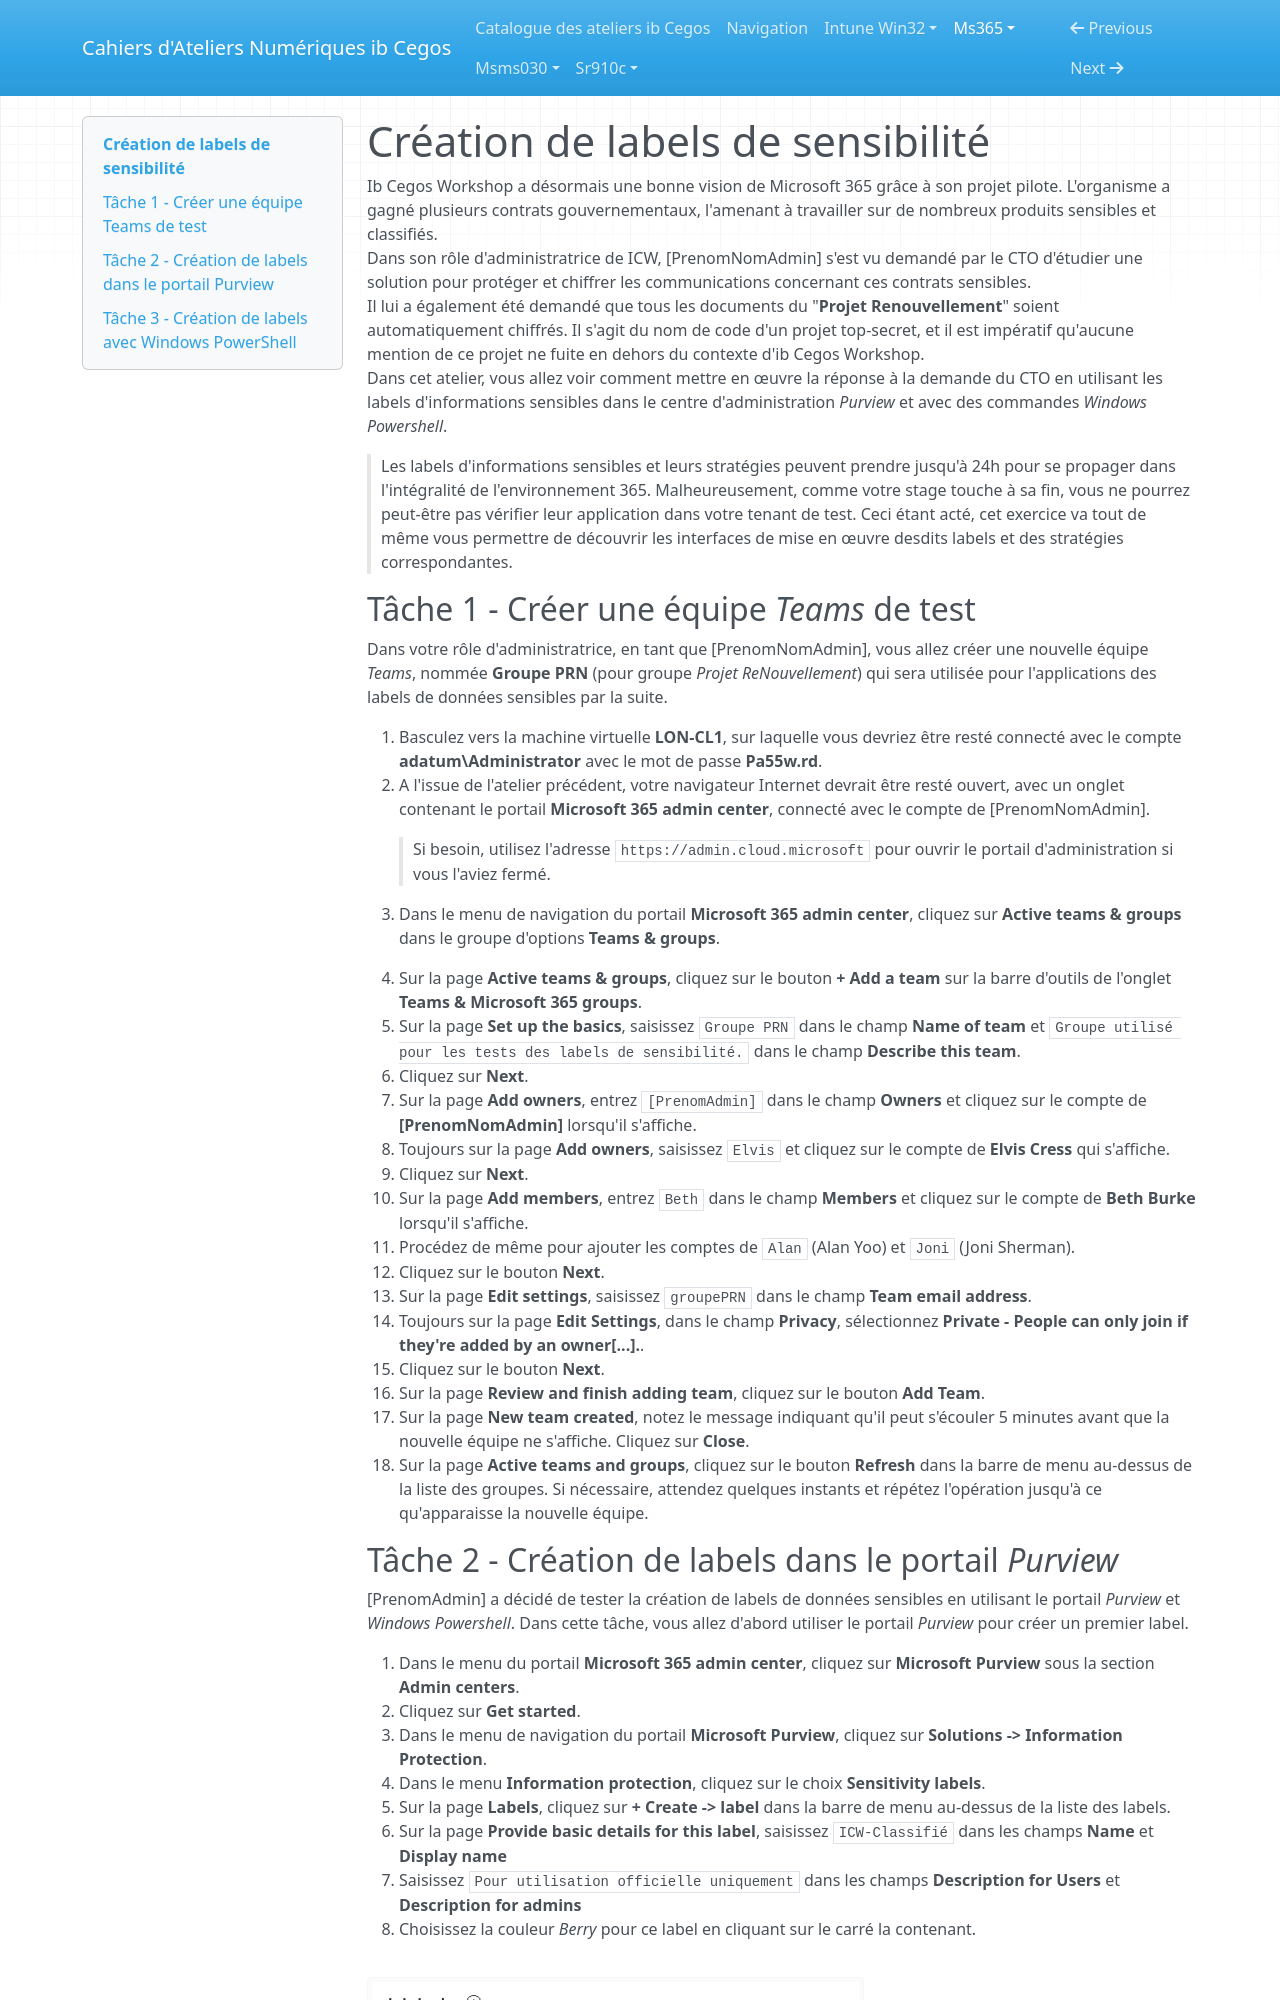

repository: Ib-Cegos/labs · page: ms365/a8e1/index.html · generator: mkdocs

---
Atelier: Travail sur les labels de sensibilité
---

# Création de labels de sensibilité

Ib Cegos Workshop a désormais une bonne vision de Microsoft 365 grâce à son projet pilote. L'organisme a gagné plusieurs contrats gouvernementaux, l'amenant à travailler sur de nombreux produits sensibles et classifiés.  
Dans son rôle d'administratrice de ICW, [PrenomNomAdmin] s'est vu demandé par le CTO d'étudier une solution pour protéger et chiffrer les communications concernant ces contrats sensibles.  
Il lui a également été demandé que tous les documents du "**Projet Renouvellement**" soient automatiquement chiffrés. Il s'agit du nom de code d'un projet top-secret, et il est impératif qu'aucune mention de ce projet ne fuite en dehors du contexte d'ib Cegos Workshop.  
Dans cet atelier, vous allez voir comment mettre en œuvre la réponse à la demande du CTO en utilisant les labels d'informations sensibles dans le centre d'administration *Purview* et avec des commandes *Windows Powershell*.

> Les labels d'informations sensibles et leurs stratégies peuvent prendre jusqu'à 24h pour se propager dans l'intégralité de l'environnement 365. Malheureusement, comme votre stage touche à sa fin, vous ne pourrez peut-être pas vérifier leur application dans votre tenant de test. Ceci étant acté, cet exercice va tout de même vous permettre de découvrir les interfaces de mise en œuvre desdits labels et des stratégies correspondantes.

## Tâche 1 - Créer une équipe *Teams* de test
Dans votre rôle d'administratrice, en tant que [PrenomNomAdmin], vous allez créer une nouvelle équipe *Teams*, nommée **Groupe PRN** (pour groupe *Projet ReNouvellement*) qui sera utilisée pour l'applications des labels de données sensibles par la suite.

1. Basculez vers la machine virtuelle **LON-CL1**, sur laquelle vous devriez être resté connecté avec le compte **adatum\Administrator** avec le mot de passe **Pa55w.rd**.
1. A l'issue de l'atelier précédent, votre navigateur Internet devrait être resté ouvert, avec un onglet contenant le portail **Microsoft 365 admin center**, connecté avec le compte de [PrenomNomAdmin].  

	> Si besoin, utilisez l'adresse `https://admin.cloud.microsoft` pour ouvrir le portail d'administration si vous l'aviez fermé.

1. Dans le menu de navigation du portail **Microsoft 365 admin center**, cliquez sur **Active teams & groups** dans le groupe d'options **Teams & groups**.
1. Sur la page **Active teams & groups**, cliquez sur le bouton **+ Add a team** sur la barre d'outils de l'onglet **Teams & Microsoft 365 groups**.
1. Sur la page **Set up the basics**, saisissez `Groupe PRN` dans le champ **Name of team** et `Groupe utilisé pour les tests des labels de sensibilité.` dans le champ **Describe this team**.
1. Cliquez sur **Next**.
1. Sur la page **Add owners**, entrez `[PrenomAdmin]` dans le champ **Owners** et cliquez sur le compte de **[PrenomNomAdmin]** lorsqu'il s'affiche.
1. Toujours sur la page **Add owners**, saisissez `Elvis` et cliquez sur le compte de **Elvis Cress** qui s'affiche.
1. Cliquez sur **Next**.
1. Sur la page **Add members**, entrez `Beth` dans le champ **Members** et cliquez sur le compte de **Beth Burke** lorsqu'il s'affiche.
1. Procédez de même pour ajouter les comptes de `Alan` (Alan Yoo) et `Joni` (Joni Sherman).
1. Cliquez sur le bouton **Next**.
1. Sur la page **Edit settings**, saisissez `groupePRN` dans le champ **Team email address**.  
1. Toujours sur la page **Edit Settings**, dans le champ **Privacy**, sélectionnez **Private - People can only join if they're added by an owner\[...].**.
1. Cliquez sur le bouton **Next**.
1. Sur la page **Review and finish adding team**, cliquez sur le bouton **Add Team**.
1. Sur la page **New team created**, notez le message indiquant qu'il peut s'écouler 5 minutes avant que la nouvelle équipe ne s'affiche. Cliquez sur **Close**.
1. Sur la page **Active teams and groups**, cliquez sur le bouton **Refresh** dans la barre de menu au-dessus de la liste des groupes. Si nécessaire, attendez quelques instants et répétez l'opération jusqu'à ce qu'apparaisse la nouvelle équipe.
